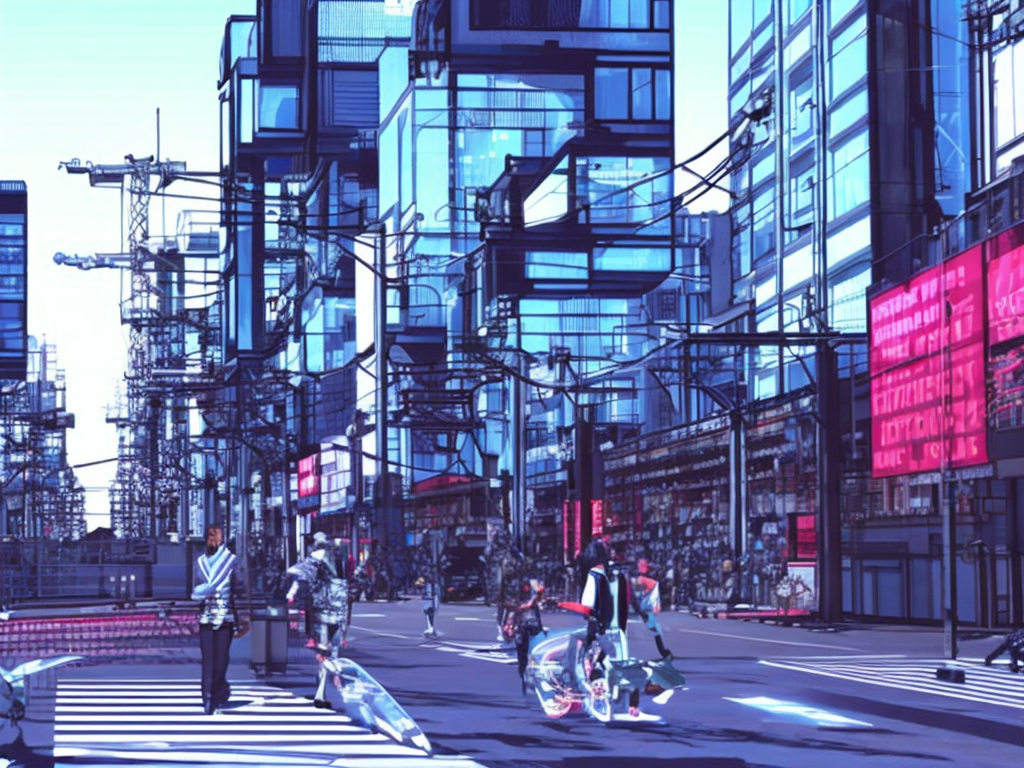
Generation parameters embedded in this image by AUTOMATIC1111 Stable Diffusion web UI or a fork of it (Forge, ...) (PNG 'parameters' text chunk):
Cyberpunk city street of Tokyo. Line art, comic, vector. High resolution, 4K, realistic.
Clear, blue sky. Vibrant colors. Cinematic analog grain. Anamorphic lens.
Negative prompt: frame, painting
Steps: 100, Sampler: DDIM, CFG scale: 7, Seed: 8041336, Size: 1024x768, Model hash: 2c02b20a